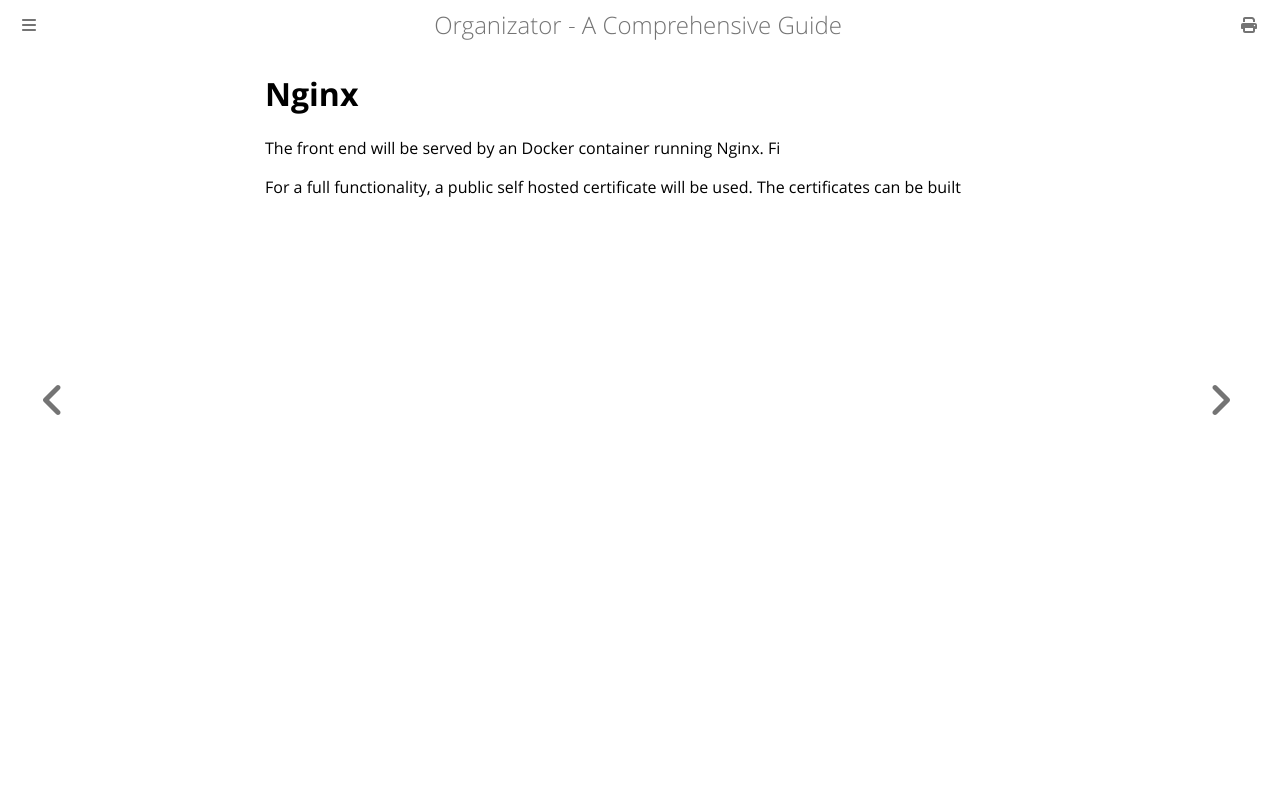

repository: ovidiu-ionescu/organizator-3 · page: dev_setup/nginx.html · generator: mdbook

# Nginx

The front end will be served by an Docker container running Nginx.
Fi

For a full functionality, a public self hosted certificate will be used.
The certificates can be built
